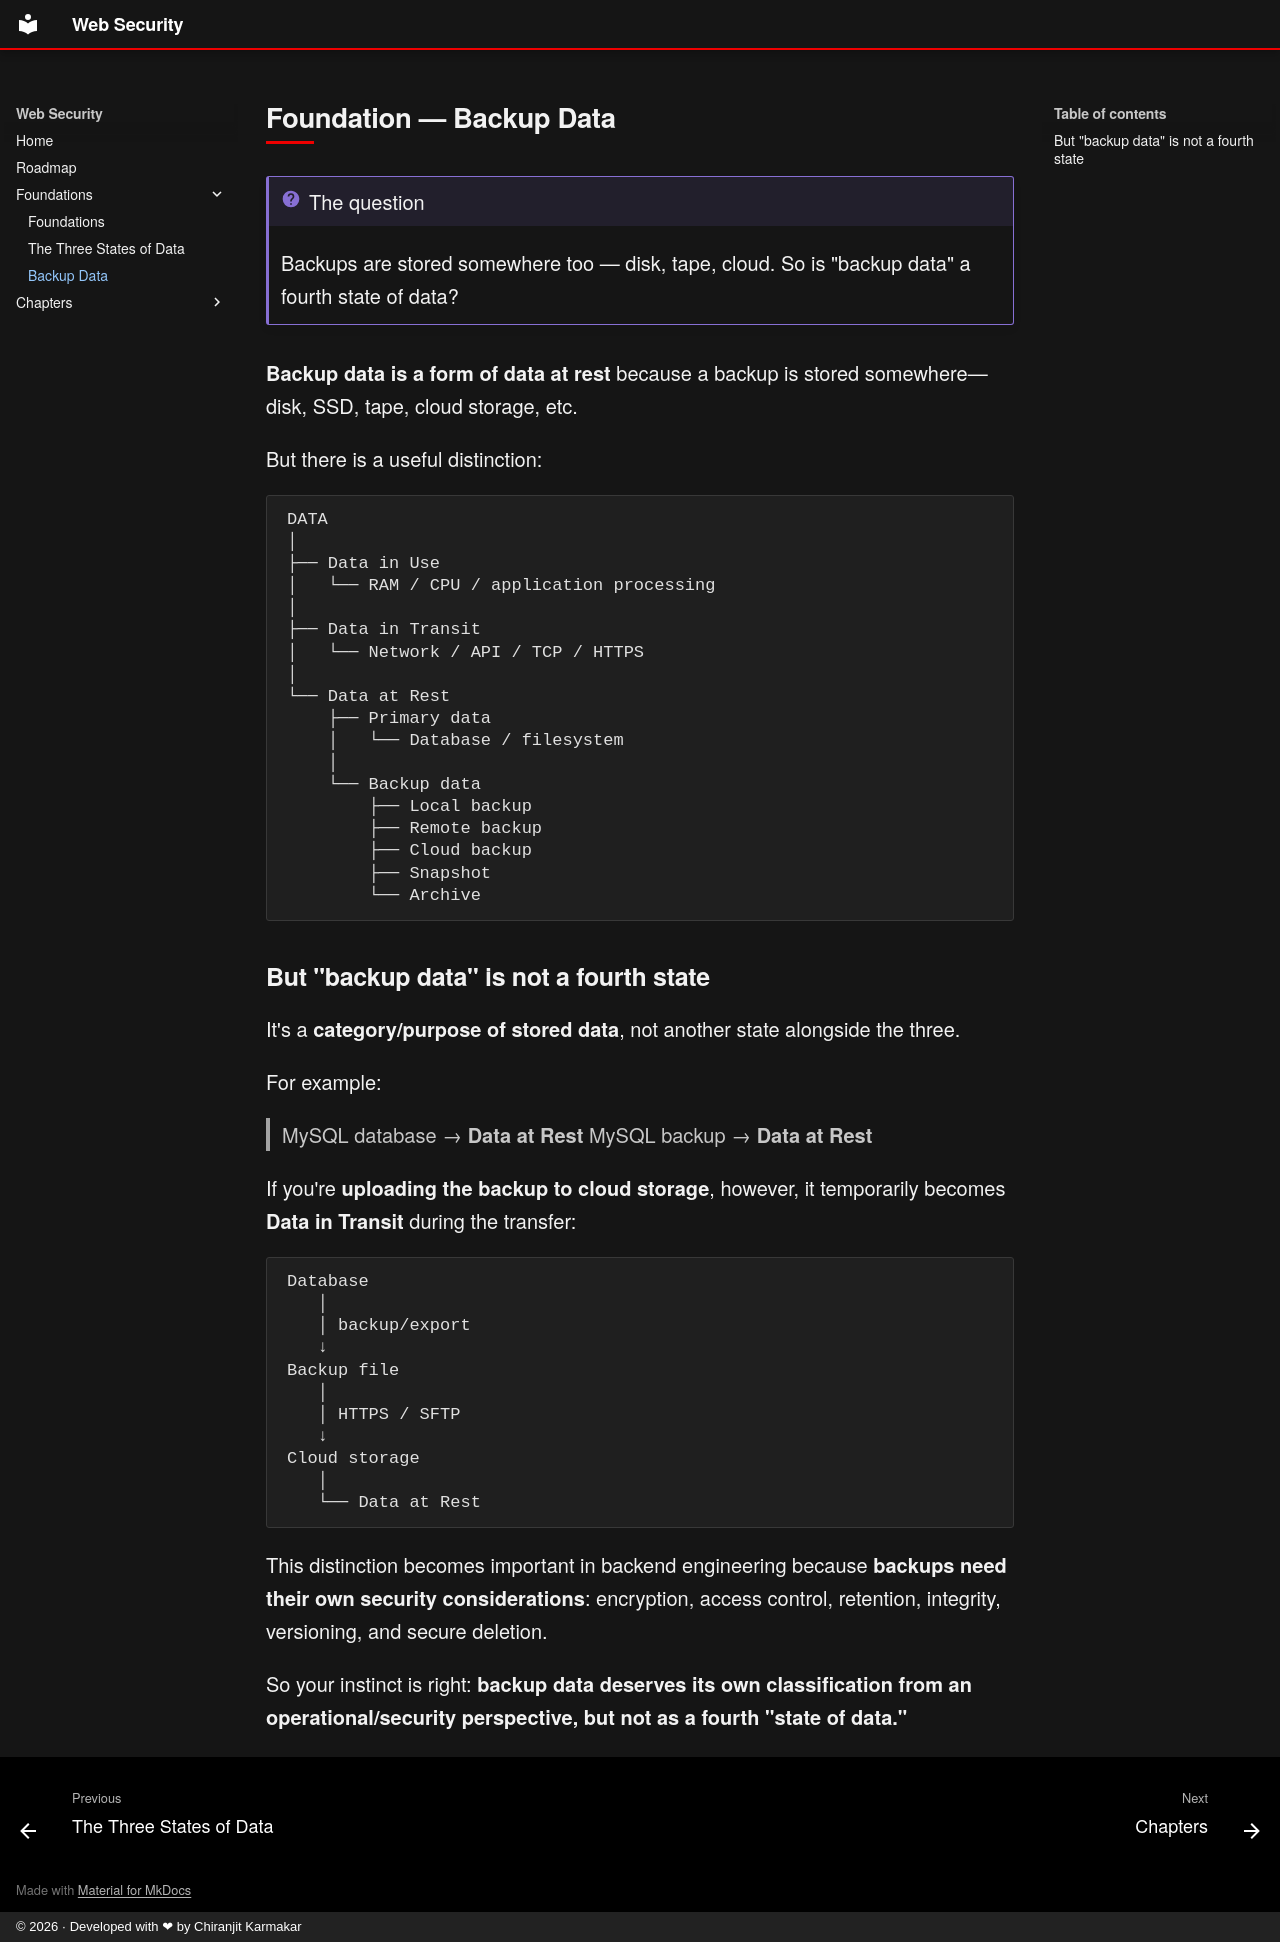

repository: chiranjit2020/security-basic · page: foundations/backup-data/index.html · generator: mkdocs · copyright: © 2026 · Developed with ❤ by Chiranjit Karmakar

---
description: Where backups fit in the three states of data, why "backup data" is not a fourth state, and the security concerns backups need of their own.
---

# Foundation — Backup Data

!!! question "The question"
    Backups are stored somewhere too — disk, tape, cloud. So is "backup data" a fourth
    state of data?

**Backup data is a form of data at rest** because a backup is stored somewhere—disk, SSD, tape, cloud storage, etc.

But there is a useful distinction:

```text
DATA
│
├── Data in Use
│   └── RAM / CPU / application processing
│
├── Data in Transit
│   └── Network / API / TCP / HTTPS
│
└── Data at Rest
    ├── Primary data
    │   └── Database / filesystem
    │
    └── Backup data
        ├── Local backup
        ├── Remote backup
        ├── Cloud backup
        ├── Snapshot
        └── Archive
```

## But "backup data" is not a fourth state

It's a **category/purpose of stored data**, not another state alongside the three.

For example:

> MySQL database → **Data at Rest**
> MySQL backup → **Data at Rest**

If you're **uploading the backup to cloud storage**, however, it temporarily becomes **Data in Transit** during the transfer:

```text
Database
   │
   │ backup/export
   ↓
Backup file
   │
   │ HTTPS / SFTP
   ↓
Cloud storage
   │
   └── Data at Rest
```

This distinction becomes important in backend engineering because **backups need their own security considerations**: encryption, access control, retention, integrity, versioning, and secure deletion.

So your instinct is right: **backup data deserves its own classification from an operational/security perspective, but not as a fourth "state of data."**
